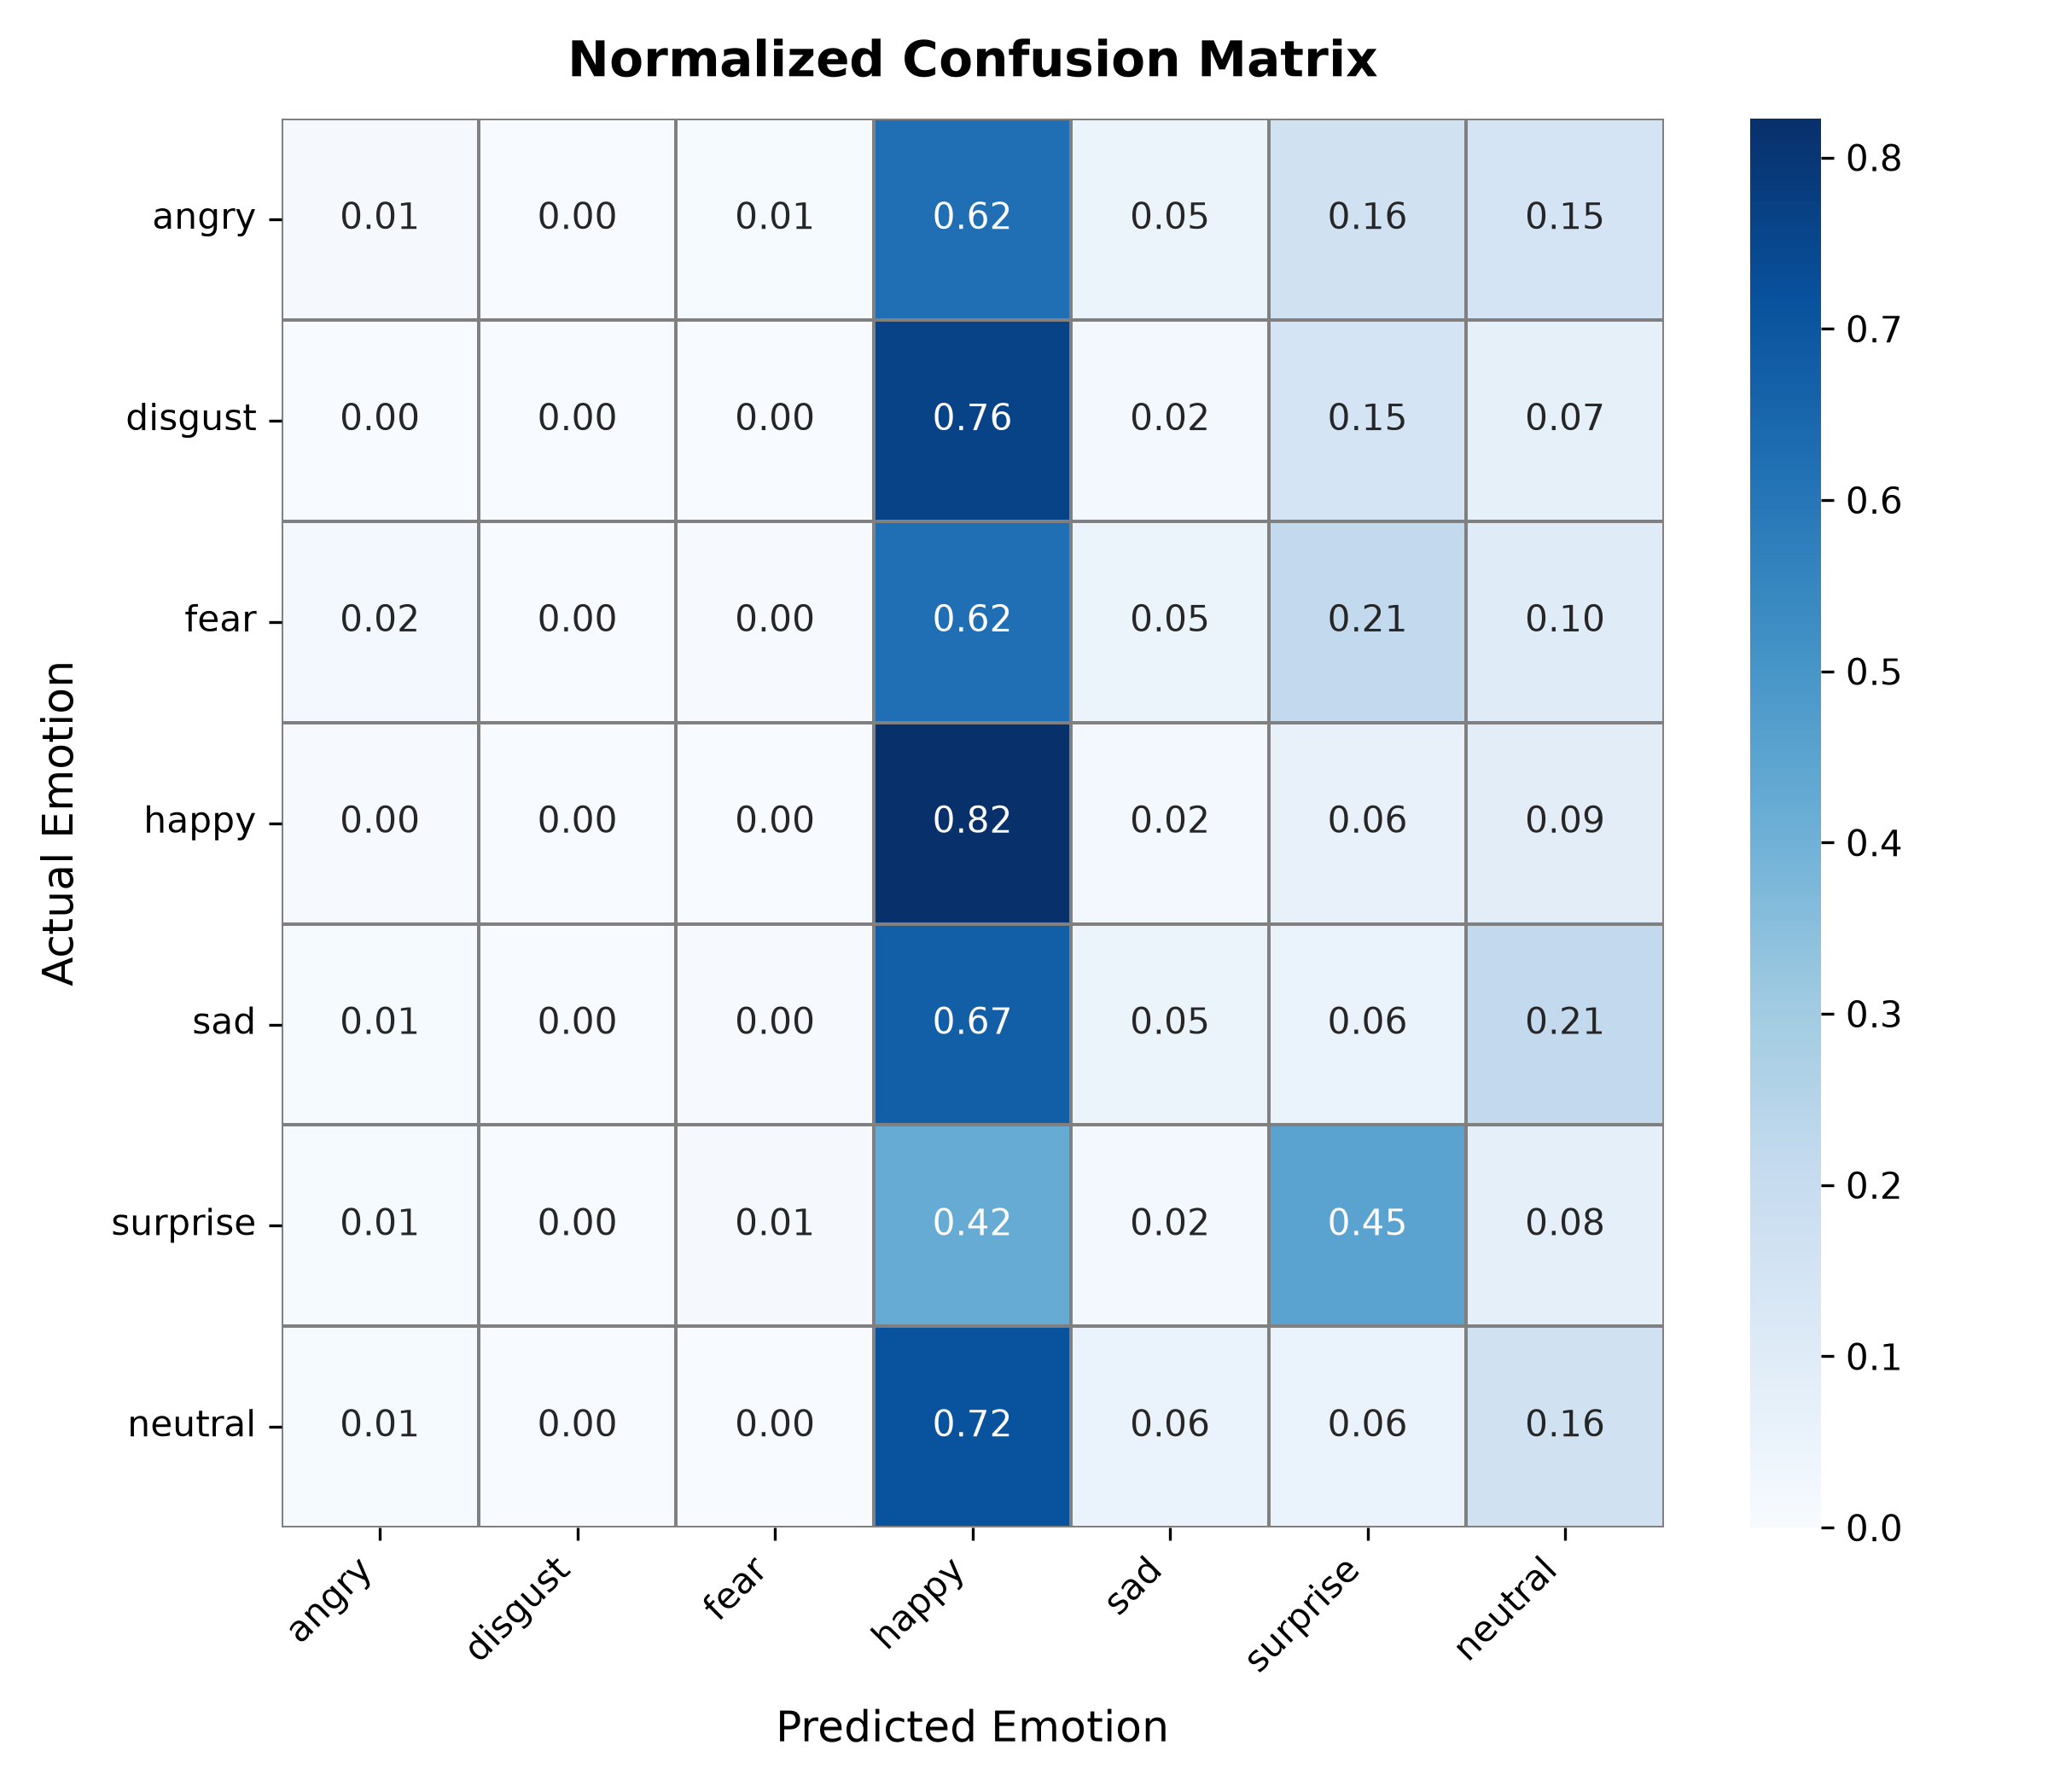

The data file committed next to this chart (first rows):
actual, angry, disgust, fear, happy, sad, surprise, neutral
angry, 0.01222, 0.0, 0.008147, 0.6232, 0.04684, 0.1629, 0.1466
disgust, 0.0, 0.0, 0.0, 0.7636, 0.01818, 0.1455, 0.07273
fear, 0.01894, 0.0, 0.003788, 0.6212, 0.04545, 0.2121, 0.09848
happy, 0.003413, 0.0, 0.001138, 0.8225, 0.02048, 0.06371, 0.08874
sad, 0.008418, 0.0, 0.003367, 0.6734, 0.04545, 0.05724, 0.2121
surprise, 0.009615, 0.0, 0.01202, 0.4231, 0.02163, 0.4543, 0.07933
neutral, 0.007987, 0.0, 0.001597, 0.7157, 0.05751, 0.05591, 0.1613
